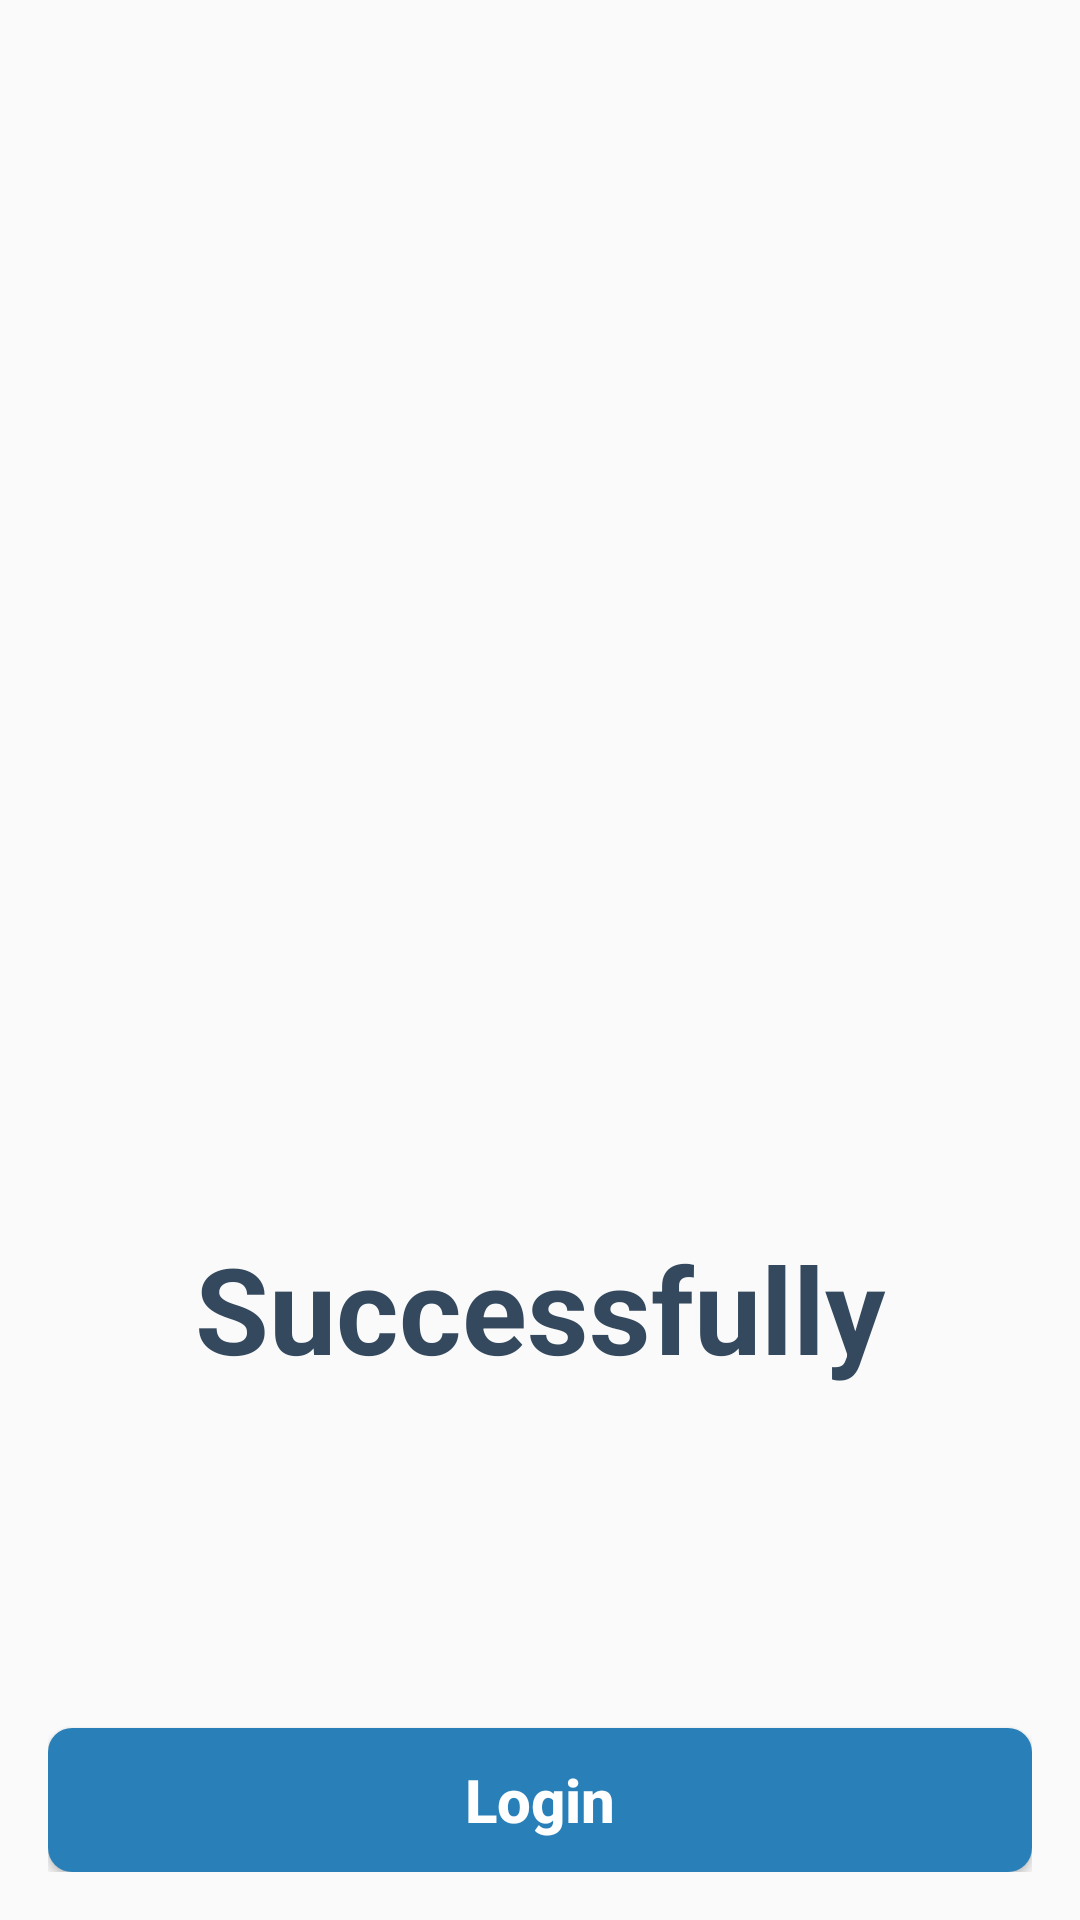

Android layout source for this screen:
<!-- AndroidManifest.xml: application theme Theme.Dormitory.NoActionBar -->
<!-- res/layout/activity_success.xml -->
<?xml version="1.0" encoding="utf-8"?>
<androidx.constraintlayout.widget.ConstraintLayout xmlns:android="http://schemas.android.com/apk/res/android"
    xmlns:app="http://schemas.android.com/apk/res-auto"
    xmlns:tools="http://schemas.android.com/tools"
    android:layout_width="match_parent"
    android:layout_height="match_parent"
    android:padding="16dp"
    tools:context=".ui.activities.SuccessActivity">

    <androidx.constraintlayout.widget.ConstraintLayout
        android:layout_width="match_parent"
        android:layout_height="0dp"
        app:layout_constraintBottom_toTopOf="@id/button_goto_login"
        app:layout_constraintLeft_toLeftOf="parent"
        app:layout_constraintRight_toRightOf="parent"
        android:orientation="vertical"
        app:layout_constraintTop_toTopOf="parent">

        <ImageView
            android:id="@+id/imageView"
            android:layout_width="match_parent"
            android:layout_height="0dp"
            android:layout_gravity="center_vertical"
            android:src="@drawable/img_success"
            app:layout_constraintBottom_toTopOf="@+id/guideline2"
            app:layout_constraintTop_toTopOf="parent" />

        <androidx.constraintlayout.widget.Guideline
            android:id="@+id/guideline2"
            android:layout_width="wrap_content"
            android:layout_height="wrap_content"
            android:orientation="horizontal"
            app:layout_constraintGuide_percent="0.5" />

        <TextView
            android:id="@+id/textView"
            style="@style/PrimaryTextView"
            android:layout_width="match_parent"
            android:layout_height="wrap_content"
            android:padding="40dp"
            android:text="@string/successfully"
            android:textAlignment="center"
            android:textSize="40dp"
            android:textStyle="bold"
            app:layout_constraintBottom_toBottomOf="parent"
            app:layout_constraintEnd_toEndOf="parent"
            app:layout_constraintStart_toStartOf="parent"
            app:layout_constraintTop_toTopOf="@+id/guideline2" />
    </androidx.constraintlayout.widget.ConstraintLayout>

    <Button
        android:id="@+id/button_goto_login"
        style="@style/PrimaryButton"
        android:layout_width="match_parent"
        android:layout_height="wrap_content"
        android:text="@string/login"
        app:layout_constraintBottom_toBottomOf="parent"
        app:layout_constraintLeft_toLeftOf="parent"
        app:layout_constraintRight_toRightOf="parent" />
</androidx.constraintlayout.widget.ConstraintLayout>
<!-- resources referenced by this layout -->
<resources>
  <string name="login">Login</string>
  <string name="successfully">Successfully</string>
  <style name="PrimaryButton" parent="">
          <item name="android:textSize">20sp</item>
          <item name="android:textColor">@android:color/white</item>
          <item name="android:textStyle">bold</item>
          <item name="android:background">@drawable/bg_corner_8dp</item>
          <item name="android:backgroundTint">@color/primary_color</item>
          <item name="android:textAllCaps">false</item>
          <item name="android:layout_marginTop">16dp</item>
      </style>
  <style name="PrimaryTextView" parent="Widget.AppCompat.TextView">
          <item name="android:textColor">@color/primary_text_color</item>
          <item name="android:textSize">18sp</item>
      </style>
  <style name="Theme.Dormitory.NoActionBar" parent="Theme.AppCompat.DayNight.NoActionBar">
          
          <item name="colorPrimary">@color/primary_color</item>
          <item name="colorPrimaryVariant">@color/primary_color</item>
          <item name="colorOnPrimary">@color/primary_color</item>
          
          <item name="colorSecondary">@color/primary_color</item>
          <item name="colorSecondaryVariant">@color/primary_color</item>
          <item name="colorOnSecondary">@color/primary_color</item>
          
          <item name="android:statusBarColor">?attr/colorPrimaryVariant</item>
          
          <item name="android:windowContentTransitions">true</item>
      </style>
  <!-- drawable bg_corner_8dp (drawable) -->
  <?xml version="1.0" encoding="utf-8"?>
  <shape xmlns:android="http://schemas.android.com/apk/res/android"
      android:shape="rectangle">
      <solid android:color="@color/primary_edit_text_background" />
      <corners android:radius="8dp" />
  </shape>
  <color name="primary_color">#2980b9</color>
  <color name="primary_text_color">#34495e</color>
  <color name="primary_edit_text_background">#ecf0f1</color>
</resources>
